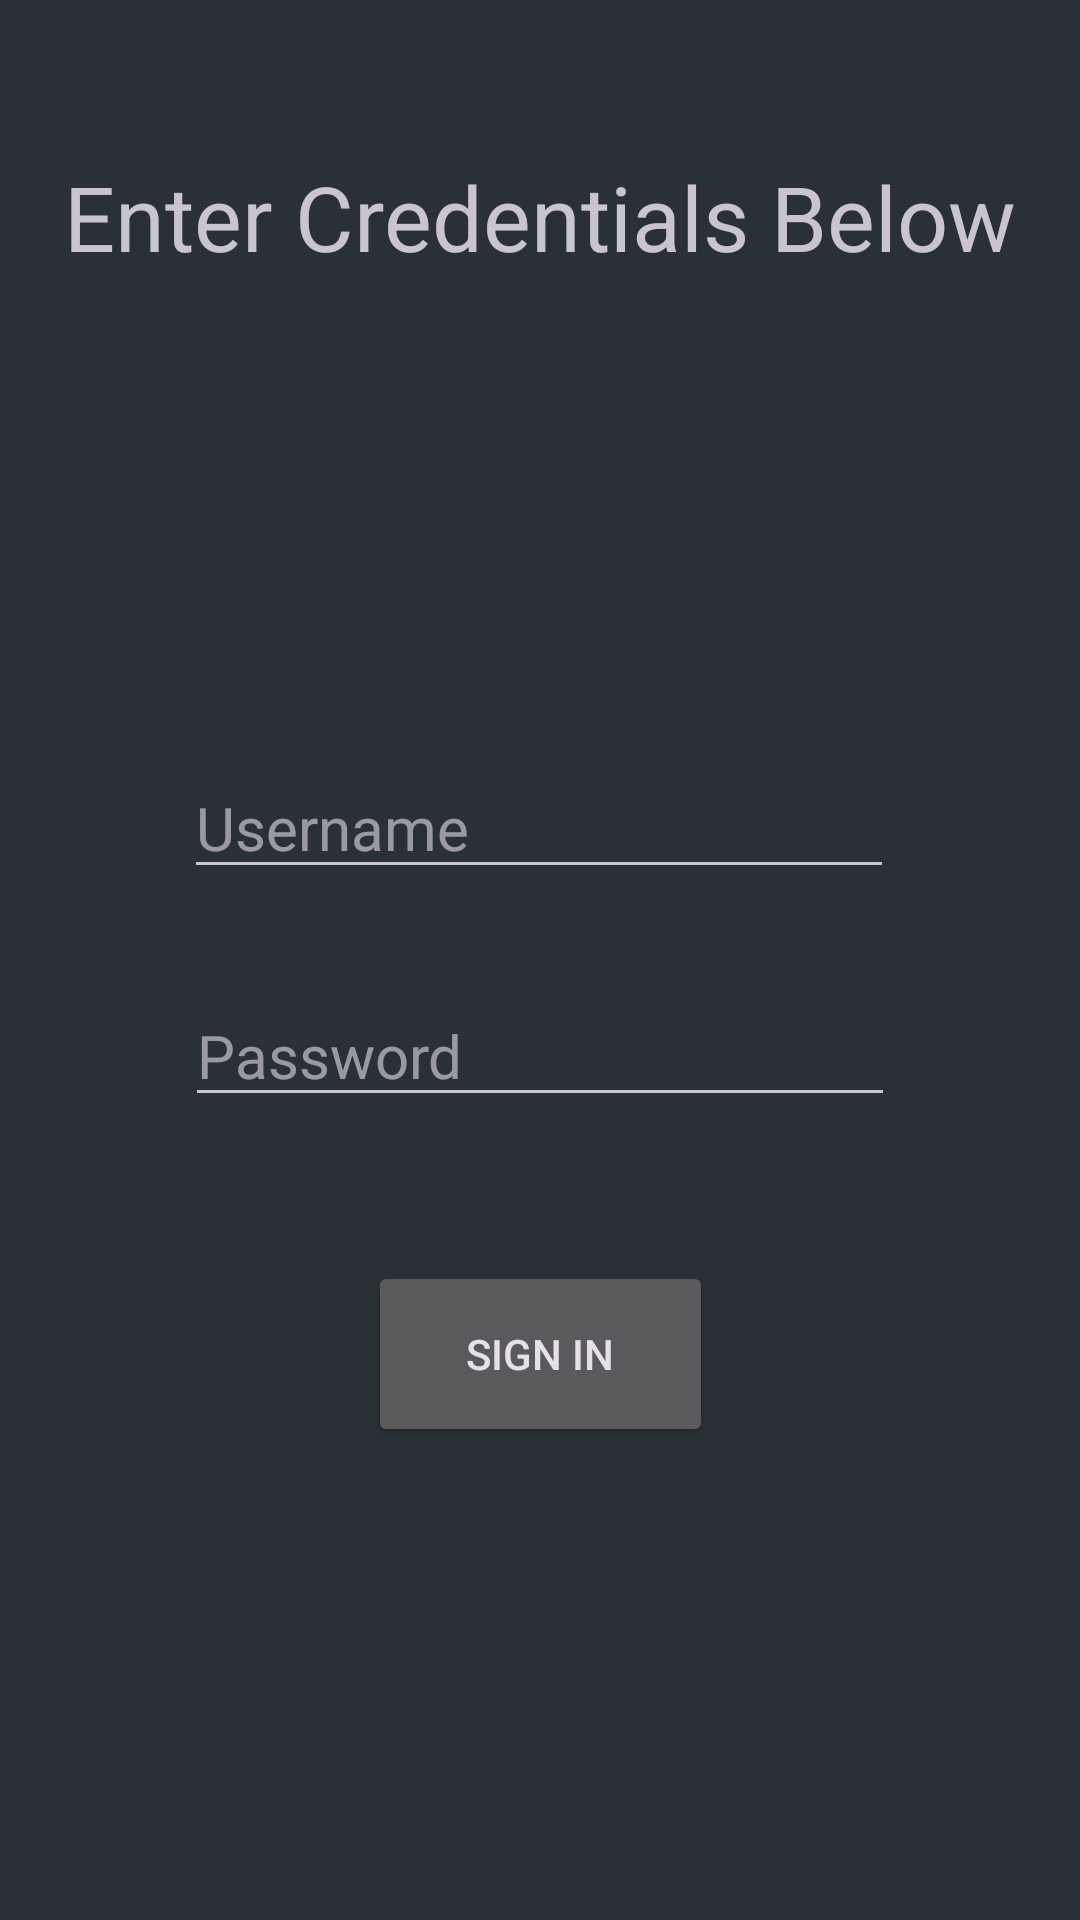

This screen was rendered from an Android layout file. Write that file and the resources it references.
<!-- AndroidManifest.xml: application theme Theme.BuyFishOnline -->
<!-- res/layout/activity_sign_in.xml -->
<?xml version="1.0" encoding="utf-8"?>
<androidx.constraintlayout.widget.ConstraintLayout xmlns:android="http://schemas.android.com/apk/res/android"
    xmlns:app="http://schemas.android.com/apk/res-auto"
    xmlns:tools="http://schemas.android.com/tools"
    android:layout_width="match_parent"
    android:layout_height="match_parent"
    android:background="@color/material_dynamic_neutral_variant20"
    tools:context=".SignInActivity"
    android:theme="@style/Theme.Material3.Dark">

    <TextView
        android:id="@+id/textView2"
        android:layout_width="wrap_content"
        android:layout_height="wrap_content"
        android:layout_marginTop="52dp"
        android:text="@string/SignInHeader"
        android:textSize="30sp"
        app:layout_constraintEnd_toEndOf="parent"
        app:layout_constraintStart_toStartOf="parent"
        app:layout_constraintTop_toTopOf="parent" />

    <EditText
        android:id="@+id/editTextTextPersonName"
        android:layout_width="wrap_content"
        android:layout_height="wrap_content"
        android:layout_marginTop="160dp"
        android:hint="@string/Username"
        android:autofillHints="username"
        android:ems="10"
        android:textSize="20sp"
        android:inputType="textPersonName"
        app:layout_constraintEnd_toEndOf="parent"
        app:layout_constraintHorizontal_bias="0.497"
        app:layout_constraintStart_toStartOf="parent"
        app:layout_constraintTop_toBottomOf="@+id/textView2" />

    <EditText
        android:id="@+id/editTextTextPassword"
        android:layout_width="wrap_content"
        android:autofillHints="password"
        android:layout_height="wrap_content"
        android:layout_marginTop="32dp"
        android:textSize="20sp"
        android:hint="@string/Password"
        android:ems="10"
        android:inputType="textPassword"
        app:layout_constraintEnd_toEndOf="parent"
        app:layout_constraintStart_toStartOf="parent"
        app:layout_constraintTop_toBottomOf="@+id/editTextTextPersonName" />

    <Button
        android:id="@+id/SignUpButton"
        android:layout_width="115dp"
        android:layout_height="62dp"
        android:layout_marginTop="48dp"
        android:text="@string/SignIn"
        app:layout_constraintEnd_toEndOf="parent"
        app:layout_constraintStart_toStartOf="parent"
        app:layout_constraintTop_toBottomOf="@+id/editTextTextPassword" />

</androidx.constraintlayout.widget.ConstraintLayout>
<!-- resources referenced by this layout -->
<resources>
  <string name="Password">Password</string>
  <string name="SignIn">Sign In</string>
  <string name="SignInHeader">Enter Credentials Below</string>
  
  
      //LandingActivity strings
  <string name="Username">Username</string>
  <style name="Theme.BuyFishOnline" parent="Theme.MaterialComponents.DayNight.DarkActionBar">
          
          <item name="colorPrimary">@color/purple_500</item>
          <item name="colorPrimaryVariant">@color/purple_700</item>
          <item name="colorOnPrimary">@color/white</item>
          
          <item name="colorSecondary">@color/teal_200</item>
          <item name="colorSecondaryVariant">@color/teal_700</item>
          <item name="colorOnSecondary">@color/black</item>
          
          <item name="android:statusBarColor">?attr/colorPrimaryVariant</item>
          
      </style>
  <!-- not gathered from this repository: default colours our renderer supplied (Android Studio template values) -->
  <color name="purple_500">#FF6200EE</color>
  <color name="purple_700">#FF3700B3</color>
  <color name="teal_200">#FF03DAC5</color>
  <color name="teal_700">#FF018786</color>
  <color name="black">#FF000000</color>
  <color name="white">#FFFFFFFF</color>
</resources>
